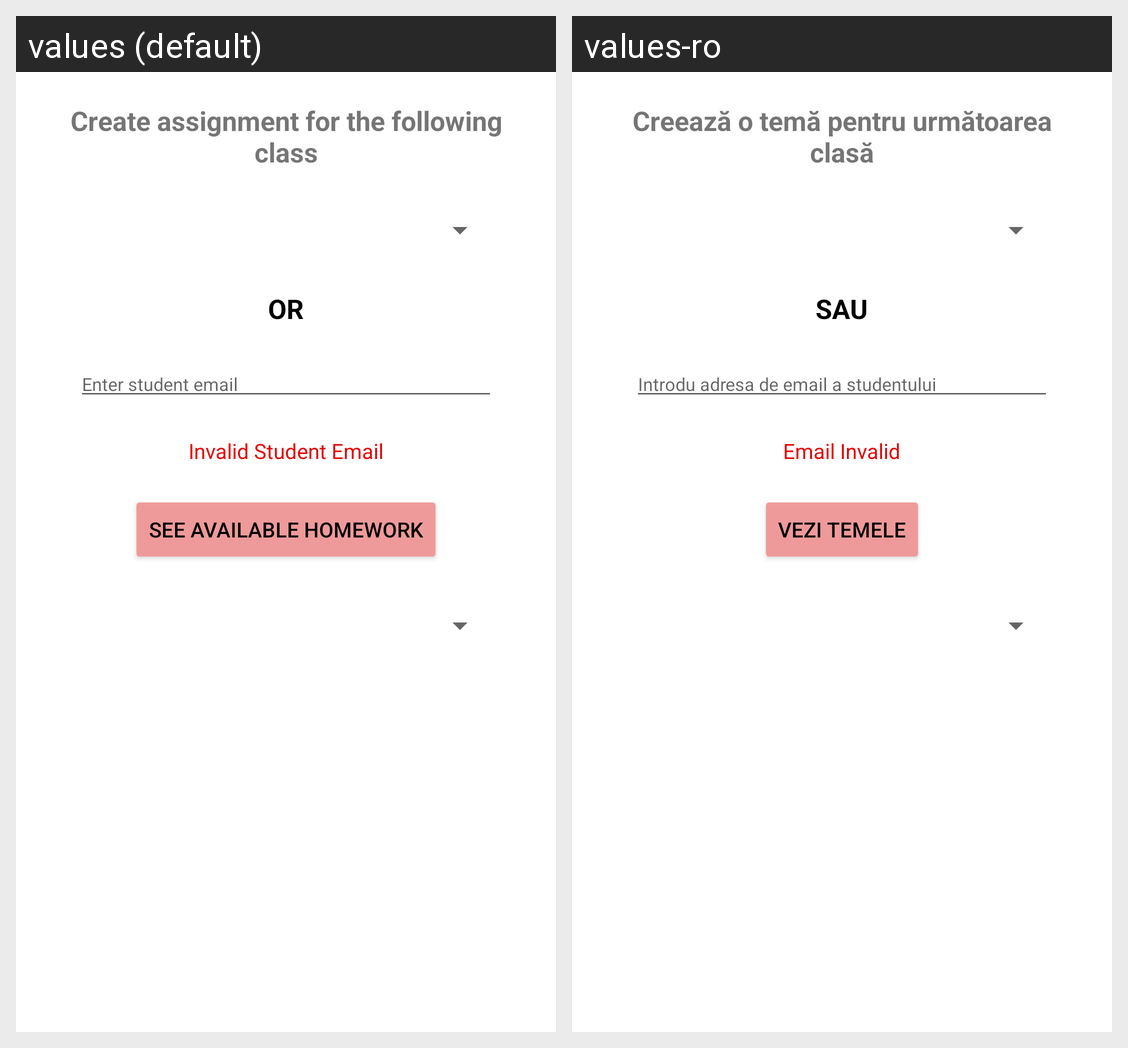

This grid shows one Android layout under two languages. Give, for every string resource on the screen, its name, the default text and each shown locale's text.
Android screen res/layout/teacher_add_homework.xml rendered under 2 locales, left to right: values (default), values-ro. Device: Nexus 5 (rendered at 1080×1920; each locale shown at half size, 540×960, under a caption strip naming it); theme Theme.MaterialComponents.DayNight.DarkActionBar.
Strings drawn on this screen, with the default value and each locale's value (text and hints the layout hard-codes, and strings that could not be matched under every locale, appear in the picture but are not listed):

create_assignment_for_the_following_class
  values: Create assignment for the following class
  values-ro: Creează o temă pentru următoarea clasă

or
  values: OR
  values-ro: SAU

enter_student_email
  values: Enter student email
  values-ro: Introdu adresa de email a studentului

InvalidStudentEmail
  values: Invalid Student Email
  values-ro: Email Invalid

see_available_homeworks
  values: See available homework
  values-ro: Vezi temele
